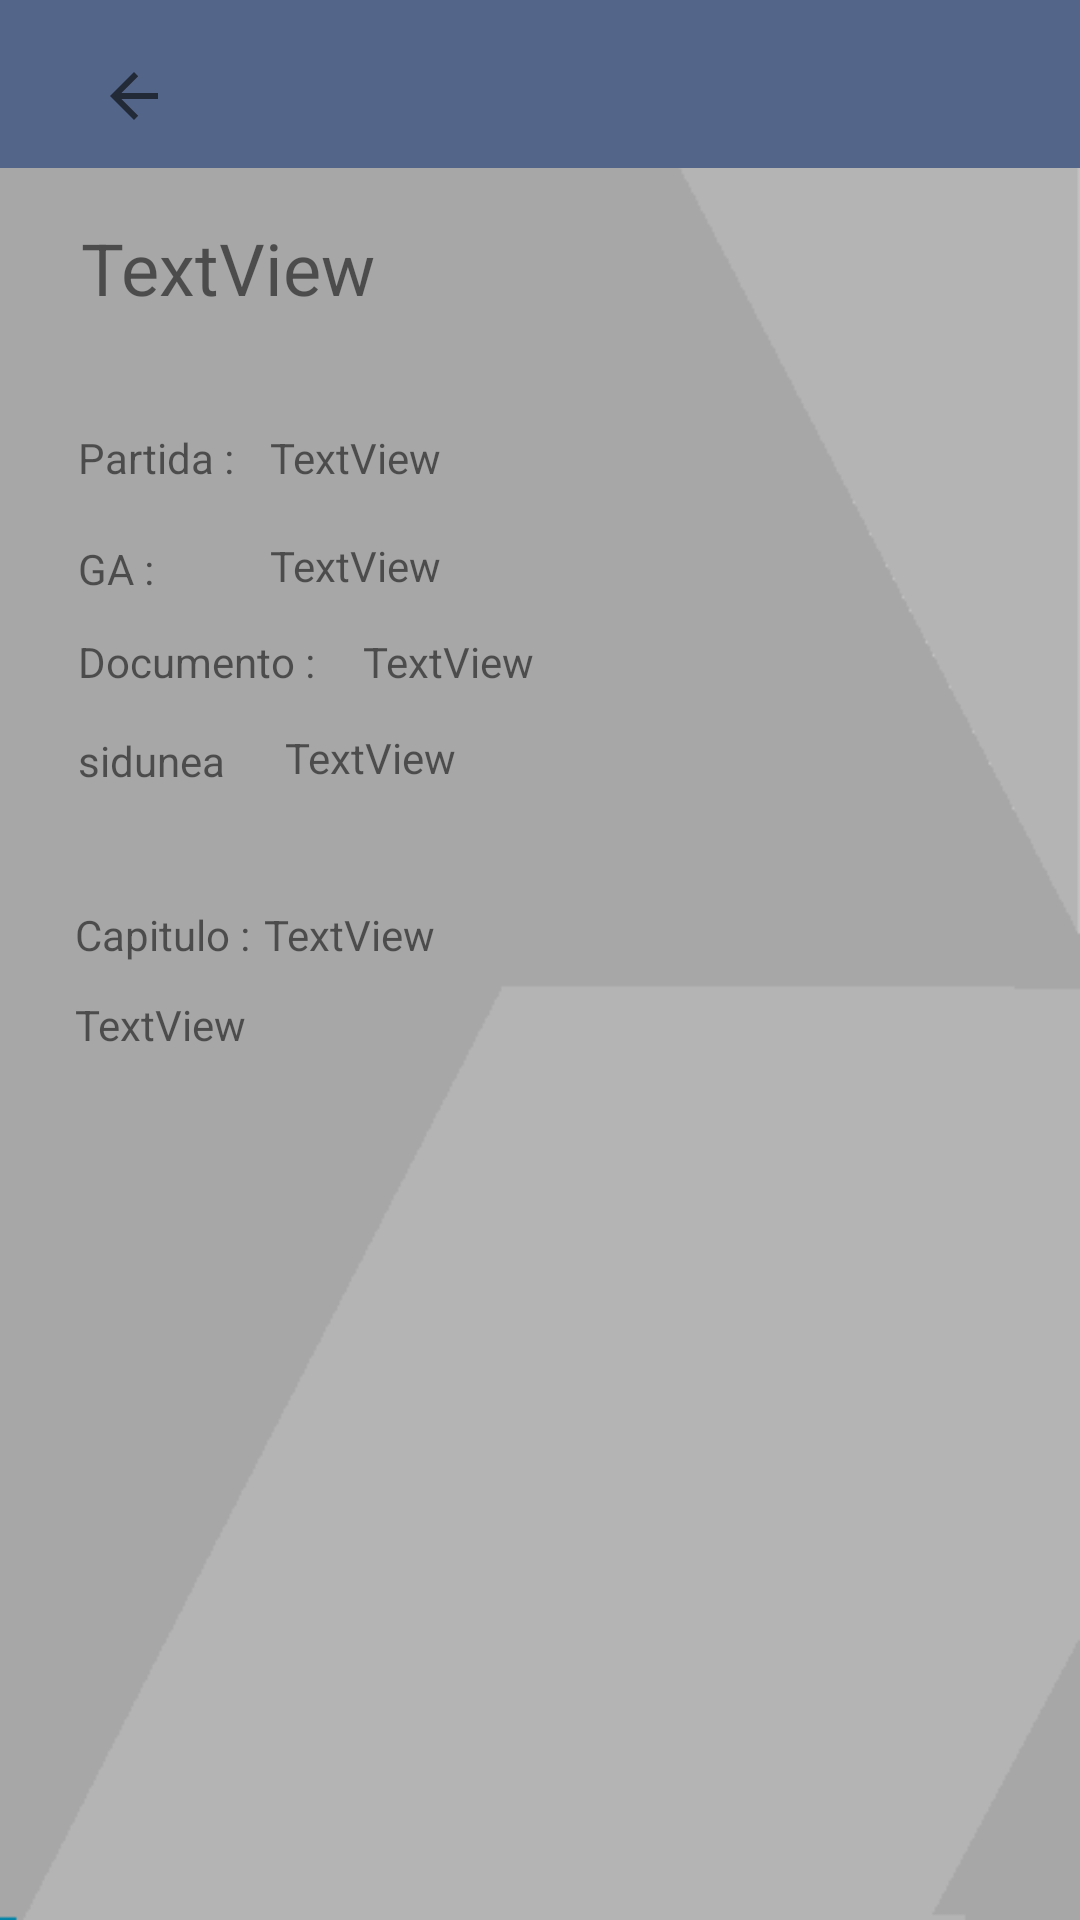

Android layout source for this screen:
<!-- AndroidManifest.xml: application theme SplashTheme -->
<!-- res/layout/activity_view_arancel.xml -->
<?xml version="1.0" encoding="utf-8"?>
<RelativeLayout xmlns:android="http://schemas.android.com/apk/res/android"
    xmlns:app="http://schemas.android.com/apk/res-auto"
    xmlns:tools="http://schemas.android.com/tools"
    android:layout_width="match_parent"
    android:layout_height="match_parent"
    android:background="@drawable/back"
    tools:context=".ViewArancel">

    <android.support.v7.widget.Toolbar
        android:id="@+id/toolbar"
        android:layout_width="match_parent"
        android:layout_height="wrap_content"
        android:layout_alignParentTop="true"
        android:background="@color/colorPrimaryDark"
        android:minHeight="?attr/actionBarSize">

        <LinearLayout
            android:id="@+id/linearLayout"
            android:layout_width="match_parent"
            android:layout_height="match_parent"
            android:layout_gravity="center_horizontal"
            android:orientation="horizontal">

            <ImageButton
                android:id="@+id/btn_atras"
                android:layout_width="39dp"
                android:layout_height="41dp"
                android:layout_alignParentStart="true"
                android:layout_alignParentLeft="true"
                android:layout_alignParentTop="true"
                android:layout_marginStart="9dp"
                android:layout_marginLeft="9dp"
                android:layout_marginTop="8dp"
                android:background="@color/colorPrimaryDark"
                app:srcCompat="?attr/actionModeCloseDrawable" />

            <Space
                android:layout_width="wrap_content"
                android:layout_height="wrap_content"
                android:layout_weight="1" />

            <ImageButton
                android:id="@+id/btn_house"
                android:layout_width="wrap_content"
                android:layout_height="wrap_content"
                android:layout_alignParentTop="true"
                android:layout_alignParentEnd="true"
                android:layout_alignParentRight="true"
                android:layout_marginTop="11dp"
                android:layout_marginEnd="10dp"
                android:layout_marginRight="10dp"
                android:background="@color/colorPrimaryDark"
                app:srcCompat="@drawable/ic_home_black_24dp" />
        </LinearLayout>
    </android.support.v7.widget.Toolbar>

    <TextView
        android:id="@+id/txt_descripcion"
        android:layout_width="295dp"
        android:layout_height="38dp"
        android:layout_alignParentStart="true"
        android:layout_alignParentLeft="true"
        android:layout_alignParentTop="true"
        android:layout_alignParentEnd="true"
        android:layout_alignParentRight="true"
        android:layout_marginStart="27dp"
        android:layout_marginLeft="27dp"
        android:layout_marginTop="73dp"
        android:layout_marginEnd="38dp"
        android:layout_marginRight="38dp"
        android:text="TextView"
        android:textSize="24sp" />

    <TextView
        android:id="@+id/txt_partida"
        android:layout_width="242dp"
        android:layout_height="wrap_content"
        android:layout_alignParentStart="true"
        android:layout_alignParentLeft="true"
        android:layout_alignParentTop="true"
        android:layout_marginStart="90dp"
        android:layout_marginLeft="90dp"
        android:layout_marginTop="143dp"
        android:text="TextView" />

    <TextView
        android:id="@+id/textView6"
        android:layout_width="wrap_content"
        android:layout_height="wrap_content"
        android:layout_alignParentStart="true"
        android:layout_alignParentLeft="true"
        android:layout_alignParentTop="true"
        android:layout_marginStart="26dp"
        android:layout_marginLeft="26dp"
        android:layout_marginTop="143dp"
        android:text="Partida :" />

    <TextView
        android:id="@+id/textView7"
        android:layout_width="wrap_content"
        android:layout_height="wrap_content"
        android:layout_alignParentStart="true"
        android:layout_alignParentLeft="true"
        android:layout_alignParentTop="true"
        android:layout_marginStart="25dp"
        android:layout_marginLeft="25dp"
        android:layout_marginTop="302dp"
        android:text="Capitulo :" />

    <TextView
        android:id="@+id/textView8"
        android:layout_width="wrap_content"
        android:layout_height="wrap_content"
        android:layout_alignParentStart="true"
        android:layout_alignParentLeft="true"
        android:layout_alignParentTop="true"
        android:layout_marginStart="26dp"
        android:layout_marginLeft="26dp"
        android:layout_marginTop="180dp"
        android:text="GA :" />

    <TextView
        android:id="@+id/txt_capitulo"
        android:layout_width="match_parent"
        android:layout_height="wrap_content"
        android:layout_alignParentStart="true"
        android:layout_alignParentLeft="true"
        android:layout_alignParentTop="true"
        android:layout_marginStart="88dp"
        android:layout_marginLeft="88dp"
        android:layout_marginTop="302dp"
        android:text="TextView" />

    <TextView
        android:id="@+id/txt_unidad"
        android:layout_width="239dp"
        android:layout_height="wrap_content"
        android:layout_alignParentStart="true"
        android:layout_alignParentLeft="true"
        android:layout_alignParentTop="true"
        android:layout_marginStart="90dp"
        android:layout_marginLeft="90dp"
        android:layout_marginTop="179dp"
        android:text="TextView" />

    <TextView
        android:id="@+id/txt_nota"
        android:layout_width="313dp"
        android:layout_height="151dp"
        android:layout_alignParentStart="true"
        android:layout_alignParentLeft="true"
        android:layout_alignParentTop="true"
        android:layout_marginStart="25dp"
        android:layout_marginLeft="25dp"
        android:layout_marginTop="332dp"
        android:text="TextView" />

    <TextView
        android:id="@+id/textView15"
        android:layout_width="wrap_content"
        android:layout_height="wrap_content"
        android:layout_alignParentStart="true"
        android:layout_alignParentLeft="true"
        android:layout_alignParentTop="true"
        android:layout_marginStart="26dp"
        android:layout_marginLeft="26dp"
        android:layout_marginTop="211dp"
        android:text="Documento :" />

    <TextView
        android:id="@+id/txt_document"
        android:layout_width="221dp"
        android:layout_height="wrap_content"
        android:layout_alignParentStart="true"
        android:layout_alignParentLeft="true"
        android:layout_alignParentTop="true"
        android:layout_marginStart="121dp"
        android:layout_marginLeft="121dp"
        android:layout_marginTop="211dp"
        android:text="TextView" />

    <TextView
        android:id="@+id/textView17"
        android:layout_width="wrap_content"
        android:layout_height="wrap_content"
        android:layout_alignParentStart="true"
        android:layout_alignParentLeft="true"
        android:layout_alignParentTop="true"
        android:layout_marginStart="26dp"
        android:layout_marginLeft="26dp"
        android:layout_marginTop="244dp"
        android:text="sidunea" />

    <TextView
        android:id="@+id/txt_sidunea"
        android:layout_width="245dp"
        android:layout_height="wrap_content"
        android:layout_alignParentStart="true"
        android:layout_alignParentLeft="true"
        android:layout_alignParentTop="true"
        android:layout_marginStart="95dp"
        android:layout_marginLeft="95dp"
        android:layout_marginTop="243dp"
        android:text="TextView" />

</RelativeLayout>
<!-- resources referenced by this layout -->
<resources>
  <color name="colorPrimaryDark">#54658A</color>
  <!-- drawable back: png bitmap (drawable, 5497 bytes) -->
  <style name="SplashTheme" parent="AppTheme">
          <item name="android:windowBackground">@drawable/splash_screen</item>
      </style>
  <style name="AppTheme" parent="Theme.AppCompat.Light.DarkActionBar">
          
          <item name="colorPrimary">@color/colorPrimary</item>
          <item name="colorPrimaryDark">@color/colorPrimaryDark</item>
          <item name="colorAccent">@color/colorAccent</item>
  
          <item name="windowNoTitle">true</item>
          <item name="windowActionBar">false</item>
          <item name="android:windowNoTitle">true</item>
          <item name="android:windowFullscreen">true</item>
      </style>
  <!-- drawable splash_screen (drawable) -->
  <?xml version="1.0" encoding="utf-8"?>
  <layer-list xmlns:android="http://schemas.android.com/apk/res/android">
      <item android:drawable="@color/colorPrimary"/>
      <item
          android:drawable="@drawable/banner">
      </item>
  </layer-list>
  <color name="colorPrimary">#008577</color>
  <color name="colorAccent">#906F7B</color>
  <!-- drawable banner: png bitmap (drawable, 145265 bytes) -->
</resources>
